Run: headless pygame with SDL's dummy video driver; simulated clock (each Clock.tick advances the game by its frame time, no real sleeping); random seed 0; keys injected as events and as key.get_pressed() state; no mouse input.
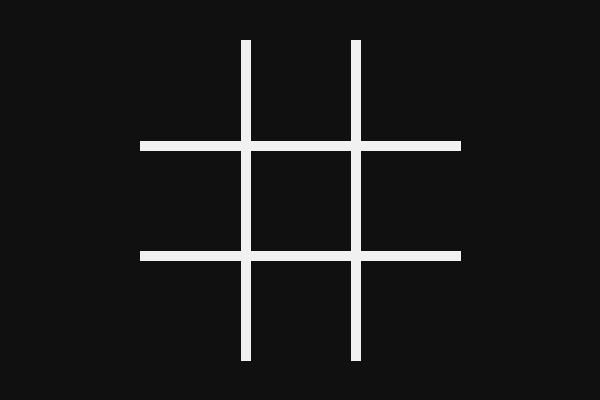
Frame 1 of 4 · flips 1–60 · no input
Frame 2 of 4 · flips 61–180 · tapped SPACE, RETURN · held RIGHT (→), D · screen unchanged from frame 1, image omitted
Frame 3 of 4 · flips 181–300 · held DOWN (↓), S · screen unchanged from frame 2, image omitted
Frame 4 of 4 · flips 301–420 · held LEFT (←), A, UP (↑), W · screen unchanged from frame 3, image omitted

The pygame program that drew these frames:

#!/usr/bin/python
"""
Github repo can be found here:
https://github.com/sparshg/pycollab
"""
from os import environ

# Hide pygame Hello prompt
environ["PYGAME_HIDE_SUPPORT_PROMPT"] = "1"
import pygame

# Declare some constants and variables
WIDTH, HEIGHT = (600, 400)
FPS = 60
WHITE = "#f1f1f1"
BLACK = "#101010"


class Frame:
    def __init__(self, len=320, gap=110):
        self.len = len
        self.gap = gap
        # fmt: off
        self.points = self.shift_origin([
            [self.gap/2, self.len/2], [self.gap/2, -self.len/2],
            [-self.gap/2, self.len/2], [-self.gap/2, -self.len/2],
            [-self.len/2, self.gap/2], [self.len/2, self.gap/2],
            [-self.len/2, -self.gap/2], [self.len/2, -self.gap/2],
        ], (WIDTH/2, HEIGHT/2))
        # fmt: on

    @staticmethod
    def shift_origin(coords, new_origin):
        print(coords)
        for coord in coords:
            coord[0] += new_origin[0]
            coord[1] += new_origin[1]
        return coords

    def draw(self):
        for i in range(0, 7, 2):
            pygame.draw.line(Main.win, WHITE, self.points[i], self.points[i + 1], 10)


# The main controller
class Main:
    def __init__(self):
        pygame.init()
        pygame.display.set_caption("Tic-Tac-Toe")

        Main.win = pygame.display.set_mode((WIDTH, HEIGHT))
        Main.running = True

        self.frame = Frame()
        self.clock = pygame.time.Clock()
        # dt is the time since last frame, which is ideally 1/FPS
        self.dt = self.clock.tick(FPS)

    def check_events(self):
        for event in pygame.event.get():
            if event.type == pygame.QUIT:
                Main.running = False

    def draw(self):
        Main.win.fill(BLACK)
        self.frame.draw()
        pygame.display.update()

    # The main loop
    def loop(self):
        while self.running:
            self.check_events()
            self.draw()
            # Calculate dt for next frame
            self.dt = self.clock.tick(FPS)
        pygame.quit()


# Test if the script is directly ran
if __name__ == "__main__":
    Main().loop()
